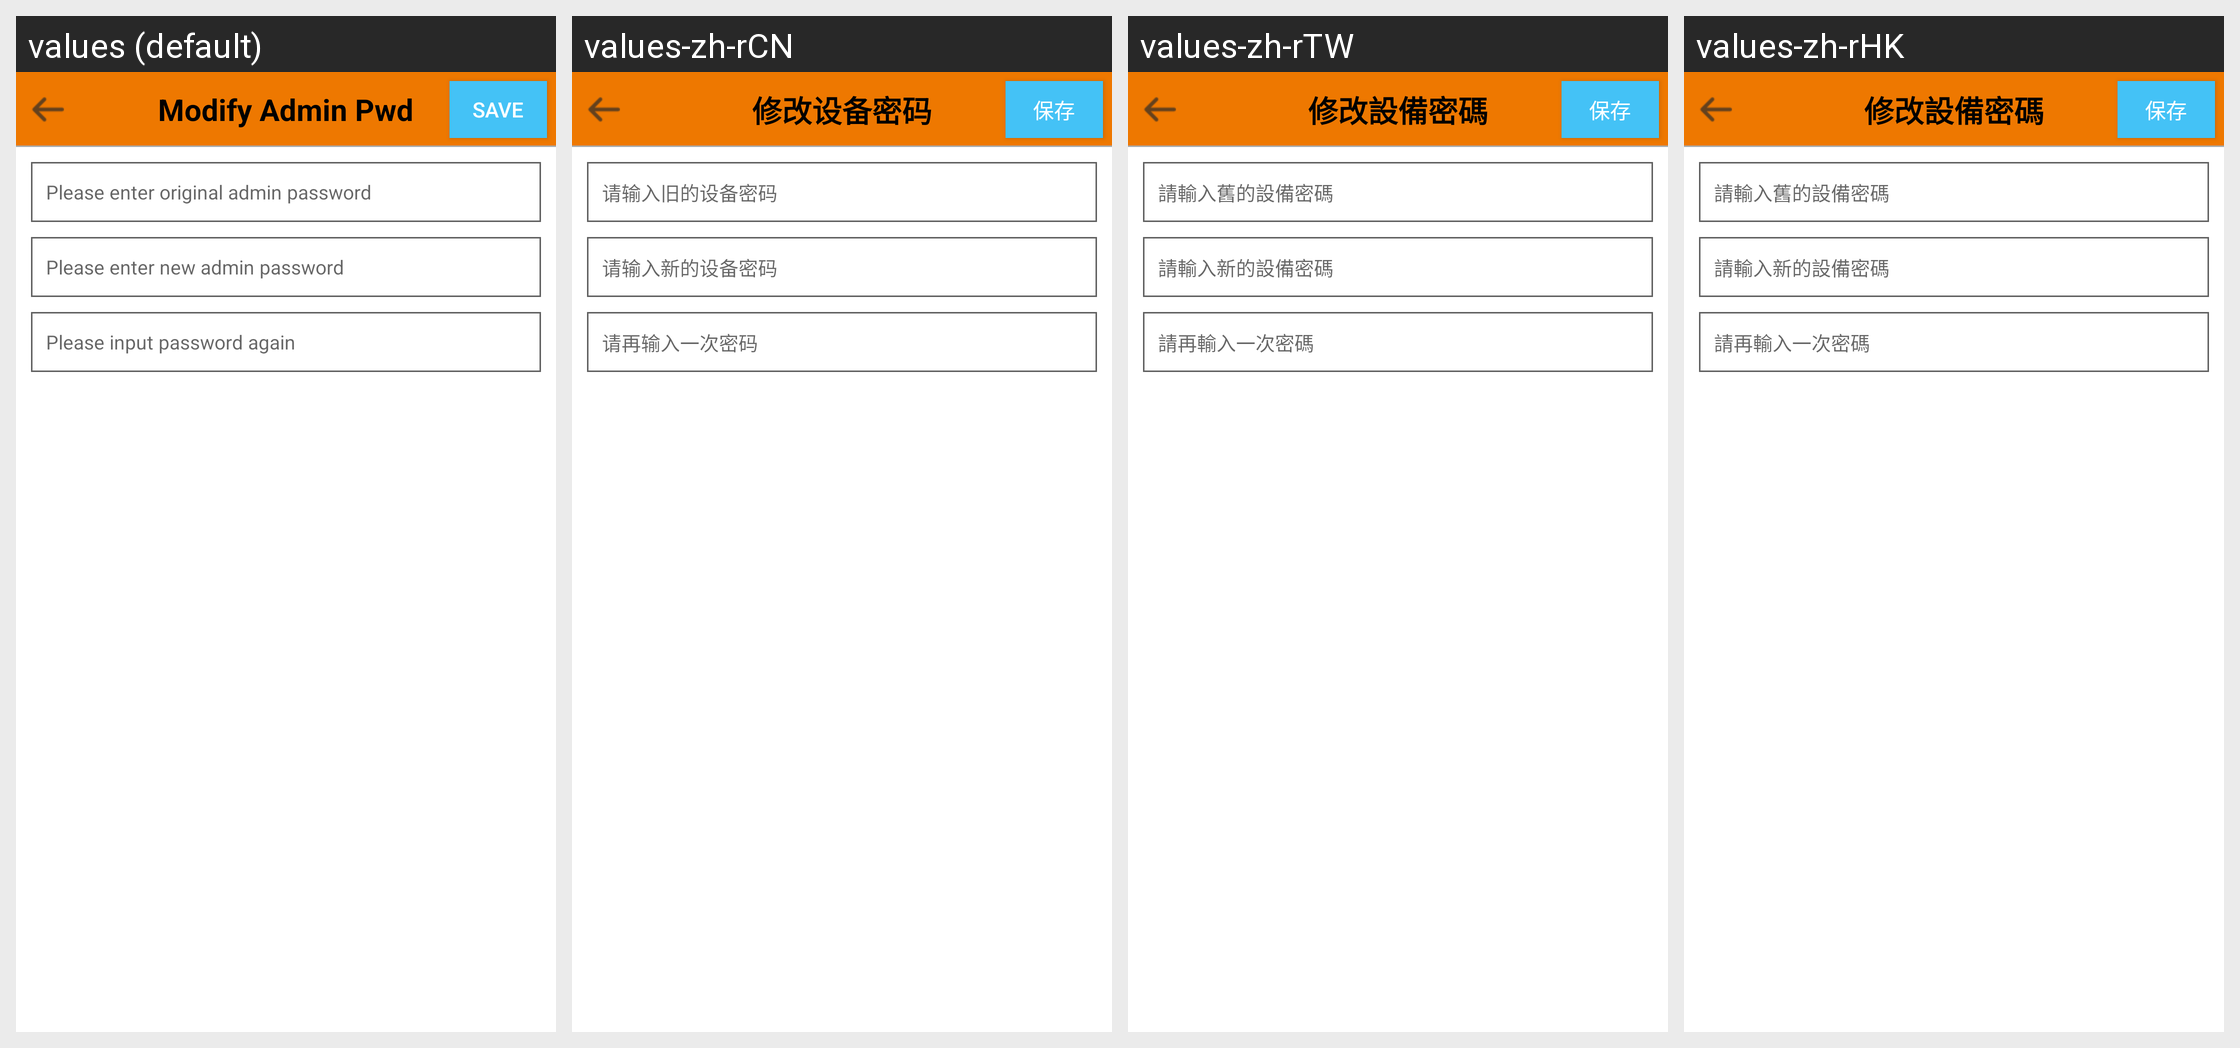

Translations of the strings shown on this Android screen, per locale in the grid:
Android screen res/layout/modify_npc_pwd.xml rendered under 4 locales, left to right: values (default), values-zh-rCN, values-zh-rTW, values-zh-rHK. Device: Nexus 5 (rendered at 1080×1920; each locale shown at half size, 540×960, under a caption strip naming it); theme Theme.MaterialComponents.DayNight.NoActionBar.
Strings drawn on this screen, with the default value and each locale's value (text and hints the layout hard-codes, and strings that could not be matched under every locale, appear in the picture but are not listed):

modify_device_password
  values: Modify Admin Pwd
  values-zh-rCN: 修改设备密码
  values-zh-rTW: 修改設備密碼
  values-zh-rHK: 修改設備密碼

save
  values: Save
  values-zh-rCN: 保存
  values-zh-rTW: 保存
  values-zh-rHK: 保存

input_old_device_pwd
  values: Please enter original admin password
  values-zh-rCN: 请输入旧的设备密码
  values-zh-rTW: 請輸入舊的設備密碼
  values-zh-rHK: 請輸入舊的設備密碼

input_new_device_pwd
  values: Please enter new admin password
  values-zh-rCN: 请输入新的设备密码
  values-zh-rTW: 請輸入新的設備密碼
  values-zh-rHK: 請輸入新的設備密碼

input_re_new_device_pwd
  values: Please input password again
  values-zh-rCN: 请再输入一次密码
  values-zh-rTW: 請再輸入一次密碼
  values-zh-rHK: 請再輸入一次密碼
